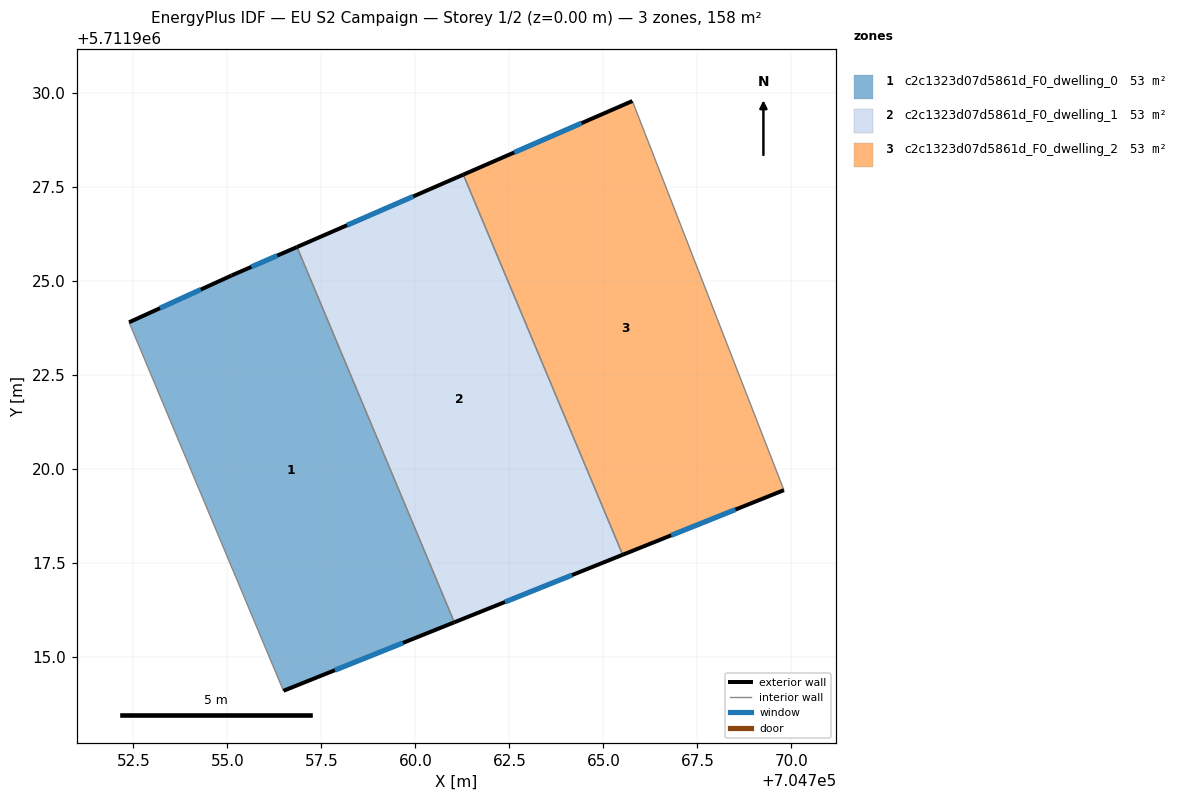
=== STOREY PLAN SPEC (per zone: floor XY polygon, exterior-wall plan segments, windows/doors) ===
zone 1: c2c1323d07d5861d_F0_dwelling_0  (52.5 m²)
  floor: (704756.85, 5711925.91) (704761.04, 5711915.92) (704756.49, 5711914.10) (704752.39, 5711923.90) (704755.11, 5711925.15)
  exterior wall: (704755.11, 5711925.15) – (704752.39, 5711923.90)  [3.0 m]
    window: (704754.29, 5711924.78) – (704753.21, 5711924.28)  [1.4 m²]
  exterior wall: (704756.85, 5711925.91) – (704755.11, 5711925.15)  [1.9 m]
    window: (704756.33, 5711925.68) – (704755.64, 5711925.38)  [0.9 m²]
  exterior wall: (704756.49, 5711914.10) – (704761.04, 5711915.92)  [4.9 m]
    window: (704757.86, 5711914.65) – (704759.67, 5711915.38)  [2.3 m²]
  interior walls: 2
zone 2: c2c1323d07d5861d_F0_dwelling_1  (52.5 m²)
  floor: (704761.28, 5711927.83) (704765.51, 5711917.72) (704761.04, 5711915.92) (704756.85, 5711925.91)
  exterior wall: (704761.28, 5711927.83) – (704756.85, 5711925.91)  [4.8 m]
    window: (704759.94, 5711927.25) – (704758.18, 5711926.48)  [2.3 m²]
  exterior wall: (704761.04, 5711915.92) – (704765.51, 5711917.72)  [4.8 m]
    window: (704762.38, 5711916.47) – (704764.17, 5711917.18)  [2.3 m²]
  interior walls: 2
zone 3: c2c1323d07d5861d_F0_dwelling_2  (52.5 m²)
  floor: (704765.77, 5711929.79) (704769.80, 5711919.44) (704765.51, 5711917.72) (704761.28, 5711927.83)
  exterior wall: (704765.77, 5711929.79) – (704761.28, 5711927.83)  [4.9 m]
    window: (704764.42, 5711929.20) – (704762.63, 5711928.42)  [2.3 m²]
  exterior wall: (704765.51, 5711917.72) – (704769.80, 5711919.44)  [4.6 m]
    window: (704766.80, 5711918.24) – (704768.51, 5711918.92)  [2.2 m²]
  interior walls: 2

=== DERIVED (storey summary) ===
Building: EU S2 Campaign
Storey: 1 of 2  (floor level z = 0.00 m)
Storey gross floor area: 157.6 m²
Zones on this storey: 3
  - c2c1323d07d5861d_F0_dwelling_0: floor 52.5 m²; exterior wall 9.8 m (29.4 m²); 3 window(s) 4.7 m²; WWR 15.9%
  - c2c1323d07d5861d_F0_dwelling_1: floor 52.5 m²; exterior wall 9.6 m (28.9 m²); 2 window(s) 4.6 m²; WWR 15.9%
  - c2c1323d07d5861d_F0_dwelling_2: floor 52.5 m²; exterior wall 9.5 m (28.6 m²); 2 window(s) 4.5 m²; WWR 15.9%
Zone adjacency (shared interzone walls):
  - c2c1323d07d5861d_F0_dwelling_0 ↔ c2c1323d07d5861d_F0_dwelling_1
  - c2c1323d07d5861d_F0_dwelling_1 ↔ c2c1323d07d5861d_F0_dwelling_2